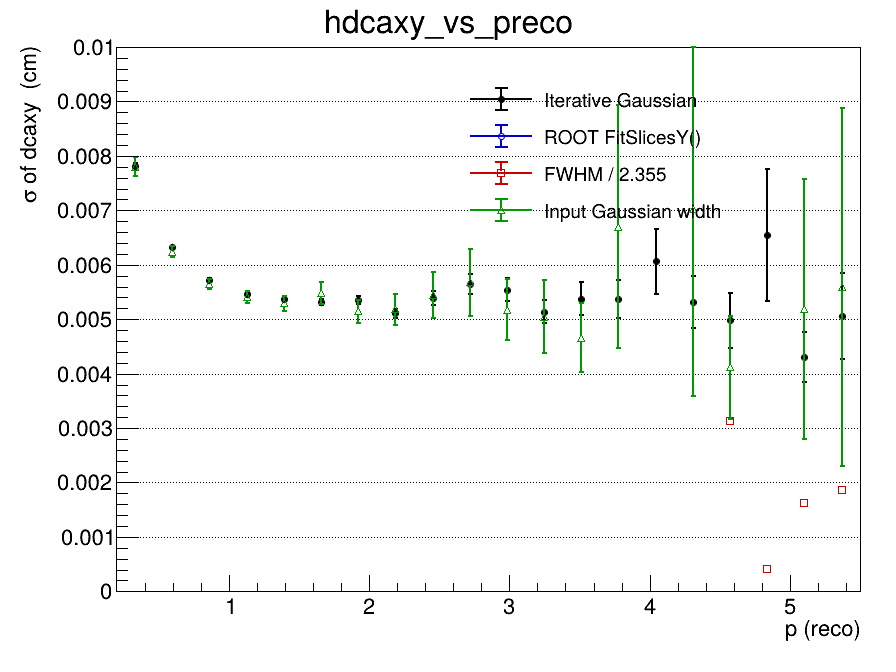

Source data for this figure (header and first rows):
x_low, x_high, x_center, entries, iterative_mean, iterative_mean_error, iterative_sigma, iterative_sigma_error, iterative_chi2_ndf, iterative_iterations, iterative_fit_status, fitslicesy_sigma, fitslicesy_sigma_error, fwhm, fwhm_sigma, input_gaussian_width, input_gaussian_width_error
0.2, 0.465, 0.3325, 1700193, -0.0002109, 1.69104865871e-05, 0.007823, 5.03896660432e-05, 1.441, 2, 0, 0, 0, nan, nan, 0.007804, 0.0001738
0.465, 0.73, 0.5975, 1506076, -0.000232, 1.19302860579e-05, 0.006324, 2.86507358553e-05, 0.9986, 2, 0, 0, 0, nan, nan, 0.006243, 9.41821264882e-05
0.73, 0.995, 0.8625, 867543, -0.0003332, 1.31727367335e-05, 0.005724, 2.82131404662e-05, 0.8793, 2, 0, 0, 0, nan, nan, 0.005648, 9.11840666291e-05
0.995, 1.26, 1.128, 476304, -0.0004429, 1.65521630956e-05, 0.005461, 3.32891885314e-05, 0.9756, 2, 0, 0, 0, nan, nan, 0.005406, 0.0001075
1.26, 1.525, 1.393, 264255, -0.0005662, 2.21513951344e-05, 0.005377, 4.26150000896e-05, 0.7903, 2, 0, 0, 0, nan, nan, 0.005292, 0.0001355
1.525, 1.79, 1.658, 149646, -0.0006093, 2.89966142745e-05, 0.005313, 5.46266333269e-05, 0.78, 2, 0, 0, 0, nan, nan, 0.005489, 0.0002008
1.79, 2.055, 1.923, 87925, -0.0007219, 3.96494908475e-05, 0.005358, 7.3525724084e-05, 0.7668, 2, 0, 0, 0, nan, nan, 0.005146, 0.0002154
2.055, 2.32, 2.188, 52798, -0.0006946, 4.62017534385e-05, 0.005109, 8.20104501232e-05, 0.8362, 2, 0, 0, 0, nan, nan, 0.005179, 0.0002838
2.32, 2.585, 2.453, 32411, -0.0009447, 7.0431408723e-05, 0.005391, 0.0001221, 1.038, 2, 0, 0, 0, nan, nan, 0.005446, 0.0004196
2.585, 2.85, 2.718, 20356, -0.001065, 0.0001005, 0.005645, 0.0001777, 1.473, 2, 0, 0, 0, nan, nan, 0.005679, 0.0006112
2.85, 3.115, 2.983, 13409, -0.001043, 0.0001182, 0.005544, 0.0002071, 1.429, 2, 0, 0, 0, nan, nan, 0.005173, 0.000563
3.115, 3.38, 3.248, 8748, -0.00109, 0.0001304, 0.005141, 0.0002051, 0.6617, 2, 0, 0, 0, nan, nan, 0.005049, 0.0006628
3.38, 3.645, 3.513, 5708, -0.001114, 0.0001744, 0.005375, 0.0002991, 0.9275, 2, 0, 0, 0, nan, nan, 0.004663, 0.0006305
3.645, 3.91, 3.778, 3992, -0.001052, 0.0002088, 0.005371, 0.0003437, 0.9733, 2, 0, 0, 0, nan, nan, 0.0067, 0.002237
3.91, 4.175, 4.043, 2701, -0.001716, 0.0003909, 0.006062, 0.0005995, 1.107, 2, 0, 0, 0, nan, nan, 0.01093, 0.0129
4.175, 4.44, 4.308, 1962, -0.001052, 0.0002858, 0.005308, 0.000477, 0.7051, 2, 0, 0, 0, nan, nan, 0.007023, 0.00344
4.44, 4.705, 4.573, 1341, -0.001021, 0.0002924, 0.004985, 0.0005053, 0.893, 2, 0, 0, 0, 0.00735, 0.003121, 0.004116, 0.0009453
4.705, 4.97, 4.838, 1083, -0.001821, 0.0007904, 0.006541, 0.001209, 1.351, 2, 0, 0, 0, 0.0009579, 0.0004068, 0.01737, 0.01722
4.97, 5.235, 5.103, 726, -0.001605, 0.0003864, 0.004305, 0.0004638, 0.8606, 2, 0, 0, 0, 0.00383, 0.001626, 0.005187, 0.002382
5.235, 5.5, 5.368, 553, -0.00125, 0.0005595, 0.00506, 0.0007958, 0.7507, 2, 0, 0, 0, 0.004384, 0.001862, 0.00559, 0.003282
